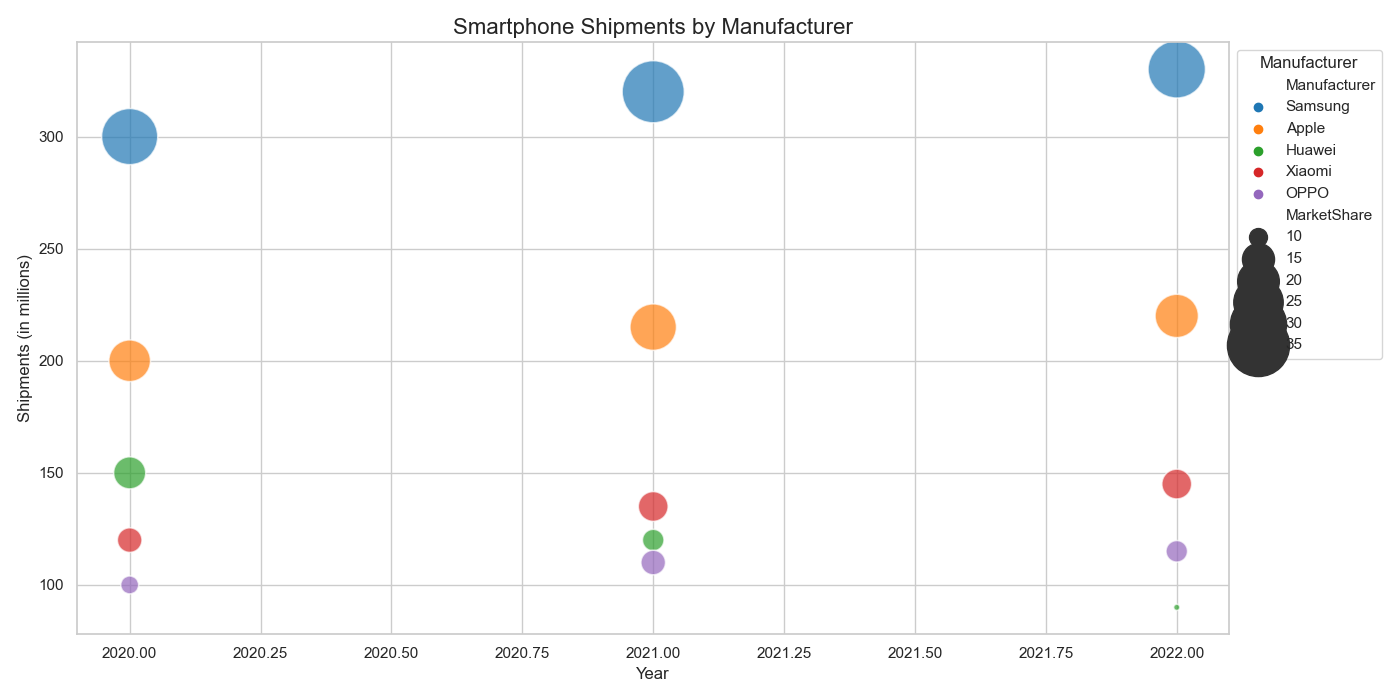

The table this chart was drawn from, first rows:
Manufacturer, Year, Shipments, MarketShare
Samsung, 2020, 300, 30
Apple, 2020, 200, 20
Huawei, 2020, 150, 15
Xiaomi, 2020, 120, 12
OPPO, 2020, 100, 10
Samsung, 2021, 320, 35
Apple, 2021, 215, 23
Huawei, 2021, 120, 11
Xiaomi, 2021, 135, 14
OPPO, 2021, 110, 12
Samsung, 2022, 330, 31
Apple, 2022, 220, 21
Huawei, 2022, 90, 8
Xiaomi, 2022, 145, 14
OPPO, 2022, 115, 11
